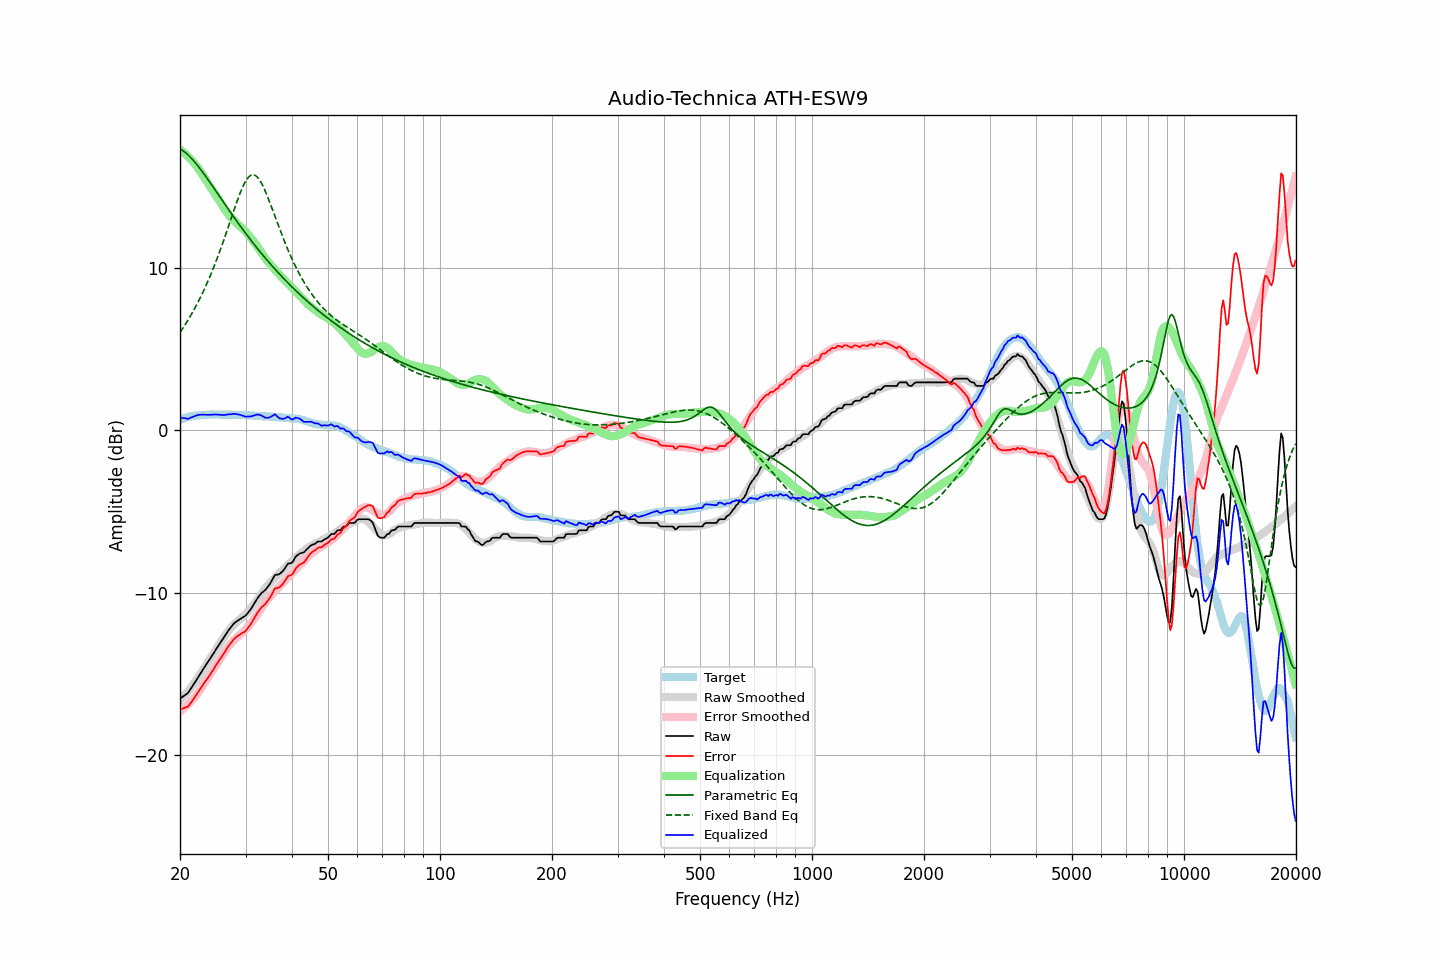

Source data for this figure (header and first rows):
frequency, raw, error, smoothed, error_smoothed, equalization, parametric_eq, fixed_band_eq, equalized_raw, equalized_smoothed, target
20.00, -16.52, -17.18, -16.61, -17.30, 17.30, 17.35, 6.04, 0.78, 0.68, 0.67
20.20, -16.45, -17.15, -16.51, -17.22, 17.22, 17.29, 6.18, 0.78, 0.71, 0.71
20.40, -16.38, -17.11, -16.40, -17.14, 17.14, 17.22, 6.33, 0.77, 0.74, 0.74
20.61, -16.31, -17.07, -16.29, -17.06, 17.06, 17.15, 6.48, 0.75, 0.77, 0.76
20.81, -16.24, -17.04, -16.18, -16.97, 16.97, 17.06, 6.64, 0.73, 0.79, 0.81
21.02, -16.17, -17.01, -16.06, -16.88, 16.88, 16.97, 6.80, 0.71, 0.82, 0.84
21.23, -16.02, -16.87, -15.94, -16.78, 16.78, 16.88, 6.97, 0.76, 0.84, 0.85
21.44, -15.87, -16.74, -15.81, -16.67, 16.67, 16.77, 7.13, 0.80, 0.86, 0.87
21.66, -15.72, -16.61, -15.68, -16.56, 16.56, 16.66, 7.31, 0.84, 0.88, 0.89
21.87, -15.57, -16.47, -15.55, -16.44, 16.44, 16.55, 7.49, 0.88, 0.90, 0.90
22.09, -15.41, -16.33, -15.41, -16.32, 16.32, 16.43, 7.67, 0.92, 0.91, 0.92
22.31, -15.25, -16.17, -15.27, -16.20, 16.20, 16.31, 7.86, 0.95, 0.93, 0.92
22.54, -15.09, -16.02, -15.11, -16.05, 16.05, 16.18, 8.06, 0.96, 0.94, 0.93
22.76, -14.93, -15.87, -14.95, -15.90, 15.90, 16.06, 8.25, 0.97, 0.95, 0.94
22.99, -14.77, -15.71, -14.79, -15.74, 15.74, 15.92, 8.46, 0.98, 0.95, 0.94
23.22, -14.62, -15.57, -14.63, -15.59, 15.59, 15.79, 8.67, 0.97, 0.96, 0.95
23.45, -14.47, -15.42, -14.47, -15.43, 15.43, 15.65, 8.89, 0.97, 0.96, 0.96
23.69, -14.32, -15.29, -14.32, -15.28, 15.28, 15.51, 9.11, 0.96, 0.97, 0.97
23.92, -14.18, -15.15, -14.16, -15.13, 15.13, 15.37, 9.34, 0.96, 0.97, 0.98
24.16, -14.02, -15.00, -14.01, -14.99, 14.99, 15.23, 9.57, 0.97, 0.98, 0.99
24.40, -13.86, -14.85, -13.86, -14.83, 14.83, 15.08, 9.81, 0.98, 0.98, 0.99
24.65, -13.71, -14.69, -13.70, -14.68, 14.68, 14.94, 10.06, 0.97, 0.98, 0.98
24.89, -13.55, -14.53, -13.55, -14.53, 14.53, 14.79, 10.31, 0.99, 0.98, 0.98
25.14, -13.40, -14.38, -13.39, -14.38, 14.38, 14.65, 10.57, 0.98, 0.98, 0.98
25.39, -13.25, -14.23, -13.24, -14.22, 14.22, 14.50, 10.83, 0.98, 0.98, 0.98
25.65, -13.10, -14.08, -13.08, -14.06, 14.06, 14.36, 11.10, 0.97, 0.98, 0.98
25.91, -12.95, -13.92, -12.93, -13.91, 13.91, 14.21, 11.38, 0.96, 0.98, 0.97
26.16, -12.80, -13.77, -12.78, -13.75, 13.75, 14.07, 11.66, 0.96, 0.98, 0.98
26.43, -12.65, -13.63, -12.63, -13.60, 13.60, 13.92, 11.94, 0.95, 0.98, 0.98
26.69, -12.49, -13.46, -12.49, -13.46, 13.46, 13.78, 12.23, 0.97, 0.97, 0.97
26.96, -12.33, -13.30, -12.35, -13.32, 13.32, 13.64, 12.52, 0.99, 0.97, 0.97
27.23, -12.21, -13.18, -12.23, -13.20, 13.20, 13.49, 12.82, 0.99, 0.97, 0.97
27.50, -12.08, -13.05, -12.12, -13.08, 13.08, 13.35, 13.11, 1.00, 0.96, 0.97
27.77, -11.96, -12.91, -12.01, -12.97, 12.97, 13.21, 13.40, 1.02, 0.96, 0.96
28.05, -11.85, -12.80, -11.92, -12.88, 12.88, 13.07, 13.69, 1.03, 0.96, 0.96
28.33, -11.78, -12.72, -11.83, -12.78, 12.78, 12.93, 13.98, 1.01, 0.96, 0.95
28.62, -11.71, -12.66, -11.74, -12.70, 12.70, 12.79, 14.25, 0.99, 0.95, 0.95
28.90, -11.64, -12.59, -11.66, -12.61, 12.61, 12.66, 14.52, 0.97, 0.95, 0.95
29.19, -11.58, -12.52, -11.57, -12.52, 12.52, 12.52, 14.77, 0.94, 0.95, 0.94
29.48, -11.52, -12.47, -11.49, -12.43, 12.43, 12.39, 15.00, 0.91, 0.94, 0.95
29.78, -11.46, -12.40, -11.39, -12.33, 12.33, 12.25, 15.20, 0.88, 0.94, 0.95
30.08, -11.39, -12.33, -11.29, -12.23, 12.23, 12.12, 15.38, 0.84, 0.94, 0.94
30.38, -11.26, -12.19, -11.19, -12.12, 12.12, 11.99, 15.53, 0.86, 0.93, 0.93
30.68, -11.14, -12.07, -11.07, -12.00, 12.00, 11.86, 15.64, 0.86, 0.93, 0.93
30.99, -11.02, -11.94, -10.96, -11.88, 11.88, 11.73, 15.71, 0.86, 0.92, 0.92
31.30, -10.85, -11.77, -10.83, -11.75, 11.75, 11.60, 15.75, 0.90, 0.92, 0.92
31.61, -10.69, -11.60, -10.71, -11.62, 11.62, 11.48, 15.74, 0.93, 0.91, 0.91
31.93, -10.52, -11.42, -10.58, -11.48, 11.48, 11.35, 15.70, 0.96, 0.90, 0.90
32.24, -10.37, -11.25, -10.45, -11.35, 11.35, 11.23, 15.62, 0.98, 0.90, 0.89
32.57, -10.23, -11.11, -10.31, -11.20, 11.20, 11.10, 15.50, 0.97, 0.89, 0.88
32.89, -10.10, -10.98, -10.16, -11.05, 11.05, 10.98, 15.35, 0.95, 0.88, 0.88
33.22, -9.99, -10.87, -10.02, -10.90, 10.90, 10.86, 15.17, 0.91, 0.88, 0.88
33.55, -9.91, -10.78, -9.88, -10.75, 10.75, 10.74, 14.97, 0.84, 0.87, 0.88
33.89, -9.83, -10.70, -9.75, -10.61, 10.61, 10.63, 14.75, 0.79, 0.87, 0.87
34.23, -9.71, -10.58, -9.62, -10.48, 10.48, 10.51, 14.51, 0.78, 0.86, 0.87
34.57, -9.58, -10.43, -9.51, -10.36, 10.36, 10.39, 14.26, 0.79, 0.86, 0.86
34.92, -9.44, -10.29, -9.40, -10.25, 10.25, 10.28, 14.00, 0.81, 0.85, 0.85
35.27, -9.27, -10.12, -9.29, -10.14, 10.14, 10.17, 13.74, 0.87, 0.85, 0.85
35.62, -9.09, -9.92, -9.18, -10.02, 10.02, 10.06, 13.47, 0.93, 0.84, 0.83
35.97, -8.91, -9.74, -9.07, -9.91, 9.91, 9.95, 13.20, 1.00, 0.83, 0.83
... 635 more rows
